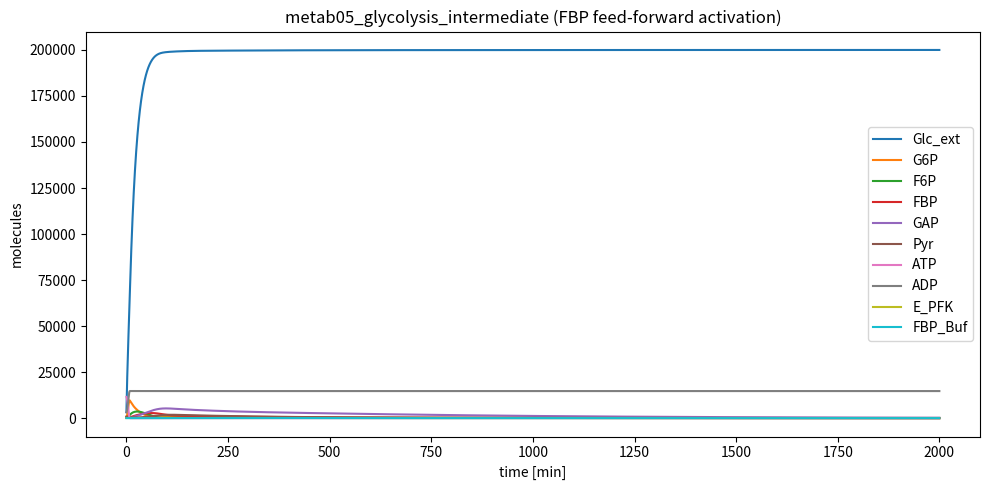

Python code for this plot:
# ============================================================================
# Family 1 (Metabolism) — Reduced glycolysis with feed-forward coupling 
# metab05_glycolysis_intermediate.py
# Metabolic pathway model combining smooth substrate conversion, ATP/ADP energy
# coupling, intermediate buffering, and FBP-mediated feed-forward activation of
# downstream pyruvate production within a regulated glycolytic regime.
# ============================================================================

import numpy as np
from scipy.integrate import solve_ivp
import matplotlib.pyplot as plt

MODEL_NAME = "metab05_glycolysis_intermediate"

SPECIES_NAMES = [
    "Glc_ext",
    "G6P",
    "F6P",
    "FBP",
    "GAP",
    "Pyr",
    "ATP",
    "ADP",
    "E_PFK",
    "FBP_Buf",
]

PARAMS = {
    # Glucose supply and usage
    "J_in": 11000.0,
    "k_glc_use": 0.055,

    # Hexokinase (ATP-dependent)
    "k_hk": 0.060,
    "K_ATP_hk": 1400.0,

    # Isomerization
    "k_iso_fwd": 0.038,
    "k_iso_rev": 0.018,

    # PFK (energy charge regulation)
    "kcat_pfk": 2.0,
    "Km_pfk": 950.0,
    "K_inhib_ATP": 4200.0,
    "n_inhib_ATP": 2.0,
    "K_act_ADP": 1100.0,
    "n_act_ADP": 2.0,

    # FBP Buffering
    "Buf_tot": 90.0,
    "k_on_buf": 2.5e-5,
    "k_off_buf": 0.030,

    # Aldolase
    "k_ald": 0.028,

    # GAP -> Pyr baseline
    "k_gap": 0.022,

    # Feed-forward activation of pyruvate production by FBP
    "K_FBP_PK": 800.0,
    "n_FBP_PK": 2.0,

    # ATP regeneration
    "k_atp_regen": 0.038,
    "K_ADP_regen": 1100.0,

    # Pyr clearance
    "k_pyr_out": 0.018,

    # ATPase
    "k_atpase": 0.020,

    # Enzyme turnover
    "alpha_E": 0.85,
    "delta_E": 0.012,
}

Y0 = [
    3200.0,
    650.0,
    520.0,
    260.0,
    240.0,
    850.0,
    11500.0,
    3200.0,
    65.0,
    10.0,
]

TSPAN = (0.0, 2000.0)

def dYdt(t, Y):
    p = PARAMS
    Glc, G6P, F6P, FBP, GAP, Pyr, ATP, ADP, E, FBP_Buf = Y

    Buf_free = max(p["Buf_tot"] - FBP_Buf, 0.0)

    v_glc_in = p["J_in"]
    v_glc_use = p["k_glc_use"] * Glc

    hk_ATP = ATP / (p["K_ATP_hk"] + ATP)
    v_hk = p["k_hk"] * Glc * hk_ATP

    v_iso_fwd = p["k_iso_fwd"] * G6P
    v_iso_rev = p["k_iso_rev"] * F6P

    inhib_ATP = 1.0 / (1.0 + (ATP / p["K_inhib_ATP"]) ** p["n_inhib_ATP"])
    act_ADP  = (ADP**p["n_act_ADP"]) / (p["K_act_ADP"]**p["n_act_ADP"] + ADP**p["n_act_ADP"])
    v_pfk = inhib_ATP * (0.2 + 0.8 * act_ADP) * p["kcat_pfk"] * E * (F6P / (p["Km_pfk"] + F6P))

    # Buffering
    v_buf_on  = p["k_on_buf"]  * FBP * Buf_free
    v_buf_off = p["k_off_buf"] * FBP_Buf

    v_ald = p["k_ald"] * FBP

    # Feed-forward activation of GAP→Pyr by FBP
    act_FBP_PK = (FBP**p["n_FBP_PK"]) / (p["K_FBP_PK"]**p["n_FBP_PK"] + FBP**p["n_FBP_PK"])
    v_gap = p["k_gap"] * GAP * (0.3 + 0.7 * act_FBP_PK)

    regen_ADP = ADP / (p["K_ADP_regen"] + ADP)
    v_atp_regen = p["k_atp_regen"] * Pyr * regen_ADP

    v_pyr_out = p["k_pyr_out"] * Pyr
    v_atpase  = p["k_atpase"] * ATP

    dE = p["alpha_E"] - p["delta_E"] * E

    dGlc = v_glc_in - v_glc_use - v_hk
    dG6P = v_hk - v_iso_fwd + v_iso_rev
    dF6P = v_iso_fwd - v_iso_rev - v_pfk
    dFBP = v_pfk - v_ald - v_buf_on + v_buf_off
    dFBP_Buf = v_buf_on - v_buf_off
    dGAP = 2.0 * v_ald - v_gap
    dPyr = v_gap - v_atp_regen - v_pyr_out

    dATP = -v_hk - v_pfk - v_atpase + v_atp_regen
    dADP =  v_hk + v_pfk + v_atpase - v_atp_regen

    return np.array([dGlc, dG6P, dF6P, dFBP, dGAP, dPyr, dATP, dADP, dE, dFBP_Buf], dtype=float)

def model_odes(t, y):
    return dYdt(t, y)

if __name__ == "__main__":
    t_eval = np.linspace(TSPAN[0], TSPAN[1], 2000)
    sol = solve_ivp(dYdt, TSPAN, Y0, t_eval=t_eval, method="Radau", atol=1e-9, rtol=1e-7)

    labels = []
    for i, name in enumerate(SPECIES_NAMES):
        y = sol.y[i]
        q80 = np.quantile(y, 0.80)
        q99 = np.quantile(y, 0.99)
        label = int((q80 < 200) and (q99 < 200))
        print(f"{name}: q80={q80:.2f}, q99={q99:.2f}, label={label}")
        labels.append(label)

    print(f"Label0={labels.count(0)}, Label1={labels.count(1)}")
    if len(set(labels)) == 1:
        print("WARNING: monoclass model")

    plt.figure(figsize=(10, 5))
    for i in range(len(SPECIES_NAMES)):
        plt.plot(sol.t, sol.y[i], label=SPECIES_NAMES[i])
    plt.xlabel("time [min]")
    plt.ylabel("molecules")
    plt.legend()
    plt.title("metab05_glycolysis_intermediate (FBP feed-forward activation)")
    plt.tight_layout()
    plt.savefig("metab05_glycolysis_intermediate_preview.png", dpi=220)
